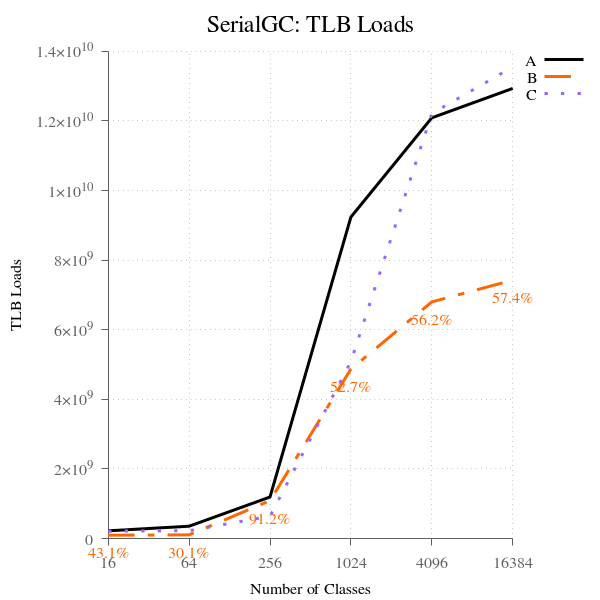

The file beside this chart, header and first rows:
num_classes, A, B, B-to-A, C, C-to-A
16, 222150214, 95684258, 43.07, 212689519, 95.74, 
64, 355237215, 106845596, 30.08, 226066940, 63.64, 
256, 1193875326, 1088709265, 91.19, 642263759, 53.80, 
1024, 9240098789, 4870180355, 52.71, 5084586548, 55.03, 
4096, 12091816600, 6800284651, 56.24, 12212254484, 101, 
16384, 12936543046, 7426938129, 57.41, 13553634623, 104.8, 
